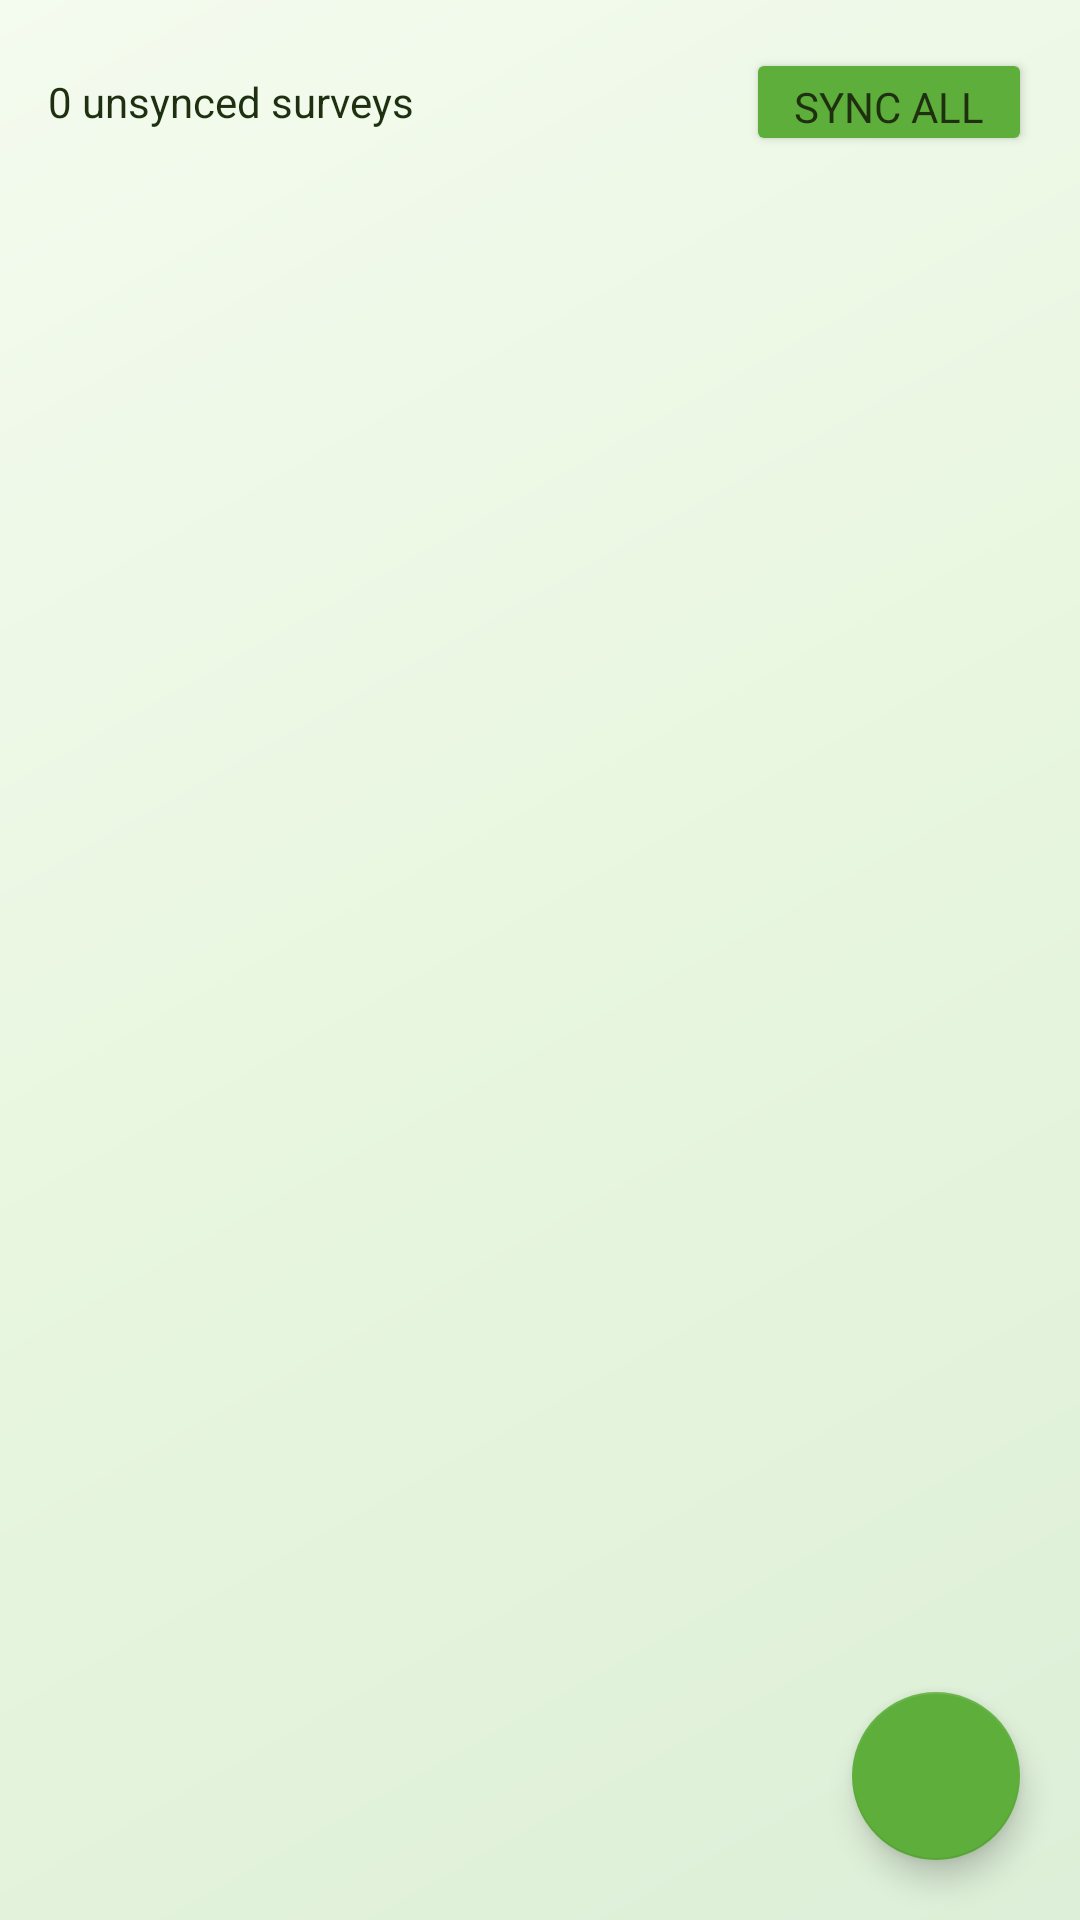

This screen was rendered from an Android layout file. Write that file and the resources it references.
<!-- AndroidManifest.xml: application theme AppTheme -->
<!-- res/layout/fragment_saved_surveys.xml -->
<?xml version="1.0" encoding="utf-8"?>
<FrameLayout xmlns:android="http://schemas.android.com/apk/res/android"
    xmlns:app="http://schemas.android.com/apk/res-auto"
    android:layout_width="match_parent"
    android:layout_height="match_parent"
    android:background="@drawable/futuristic_screen_bg">

    <LinearLayout
        android:layout_width="match_parent"
        android:layout_height="match_parent"
        android:orientation="vertical">

        
        <LinearLayout
            android:layout_width="match_parent"
            android:layout_height="wrap_content"
            android:orientation="horizontal"
            android:gravity="center_vertical"
            android:padding="16dp">

            <TextView
                android:id="@+id/unsyncedCountText"
                android:layout_width="0dp"
                android:layout_height="wrap_content"
                android:layout_weight="1"
                android:text="@string/auto_fragment_saved_surveys_0_unsynced_surveys_93"
                android:textColor="@color/fontColor"
                android:textSize="14sp" />

            <Button
                android:id="@+id/syncAllBtn"
                android:layout_width="wrap_content"
                android:layout_height="36dp"
                android:text="@string/auto_fragment_saved_surveys_sync_all_94"
                android:paddingHorizontal="16dp"
                android:backgroundTint="@color/colorPrimary" />
        </LinearLayout>

        
        <TextView
            android:id="@+id/syncStatusBanner"
            android:layout_width="match_parent"
            android:layout_height="wrap_content"
            android:text=""
            android:textColor="@color/white"
            android:textSize="13sp"
            android:textStyle="bold"
            android:gravity="center"
            android:paddingVertical="10dp"
            android:paddingHorizontal="16dp"
            android:background="@color/colorPrimary"
            android:visibility="gone" />

        
        <LinearLayout
            android:id="@+id/emptySurveysState"
            android:layout_width="match_parent"
            android:layout_height="0dp"
            android:layout_weight="1"
            android:orientation="vertical"
            android:gravity="center"
            android:visibility="gone">

            <TextView
                android:layout_width="wrap_content"
                android:layout_height="wrap_content"
                android:text="@string/auto_fragment_saved_surveys_str_95_95"
                android:textSize="56sp" />

            <TextView
                android:layout_width="wrap_content"
                android:layout_height="wrap_content"
                android:text="@string/auto_fragment_saved_surveys_no_surveys_yet_96"
                android:textColor="@color/fontColor"
                android:textSize="18sp"
                android:textStyle="bold"
                android:layout_marginTop="16dp" />

            <TextView
                android:layout_width="wrap_content"
                android:layout_height="wrap_content"
                android:text="@string/auto_fragment_saved_surveys_tap_start_survey_on_97"
                android:textColor="@color/colorPrimaryDark"
                android:textSize="14sp"
                android:gravity="center"
                android:layout_marginTop="8dp" />
        </LinearLayout>

        
        <androidx.recyclerview.widget.RecyclerView
            android:id="@+id/savedSurveysRecycler"
            android:layout_width="match_parent"
            android:layout_height="0dp"
            android:layout_weight="1"
            android:paddingTop="8dp"
            android:paddingBottom="80dp"
            android:clipToPadding="false" />

    </LinearLayout>

    
    <com.google.android.material.floatingactionbutton.FloatingActionButton
        android:id="@+id/newSurveyFab"
        android:layout_width="wrap_content"
        android:layout_height="wrap_content"
        android:layout_gravity="bottom|end"
        android:layout_margin="20dp"
        android:src="@drawable/add_icon"
        android:contentDescription="New Survey"
        app:tint="@color/white"
        app:backgroundTint="@color/colorPrimary"
        app:fabSize="normal" />

</FrameLayout>
<!-- resources referenced by this layout -->
<resources>
  <color name="colorPrimary">#5DAE3A</color>
  <color name="colorPrimaryDark">#3D8020</color>
  <color name="fontColor">#1E3010</color>
  <color name="white">#FFFFFF</color>
  <!-- drawable futuristic_screen_bg (drawable) -->
  <?xml version="1.0" encoding="utf-8"?>
  <shape xmlns:android="http://schemas.android.com/apk/res/android" android:shape="rectangle">
      <gradient
          android:angle="315"
          android:startColor="#F4FBEF"
          android:centerColor="#E8F6DF"
          android:endColor="#DDEFD8" />
  </shape>
  <string name="auto_fragment_saved_surveys_0_unsynced_surveys_93">0 unsynced surveys</string>
  <string name="auto_fragment_saved_surveys_no_surveys_yet_96">No surveys yet</string>
  <string name="auto_fragment_saved_surveys_str_95_95">📋</string>
  <string name="auto_fragment_saved_surveys_sync_all_94">Sync All</string>
  <string name="auto_fragment_saved_surveys_tap_start_survey_on_97">Tap Start Survey on the dashboard\nto collect your first field data</string>
  <style name="AppTheme" parent="Theme.MaterialComponents.DayNight.DarkActionBar">
          
          <item name="colorPrimary">@color/colorPrimary</item>
          <item name="colorPrimaryVariant">@color/colorPrimaryDark</item>
          <item name="colorOnPrimary">@color/onPrimary</item>
          <item name="colorSecondary">@color/colorThird</item>
          <item name="colorOnSecondary">@color/white</item>
  
          
          <item name="colorSurface">@color/surface</item>
          <item name="colorOnSurface">@color/fontColor</item>
          <item name="android:colorBackground">@color/background</item>
          <item name="android:windowBackground">@color/background</item>
  
          
          <item name="elevationOverlayEnabled">true</item>
          <item name="elevationOverlayColor">@color/colorPrimary</item>
  
          
          <item name="fontFamily">@font/lato</item>
          <item name="android:textColor">@color/fontColor</item>
  
          
          <item name="android:statusBarColor">@color/colorPrimaryDark</item>
  
          
          <item name="colorAccent">@color/colorPrimary</item>
      </style>
  <color name="onPrimary">#FFFFFF</color>
  <color name="colorThird">#FC7557</color>
  <color name="surface">#FFFFFF</color>
  <color name="background">#F2FBE8</color>
</resources>
